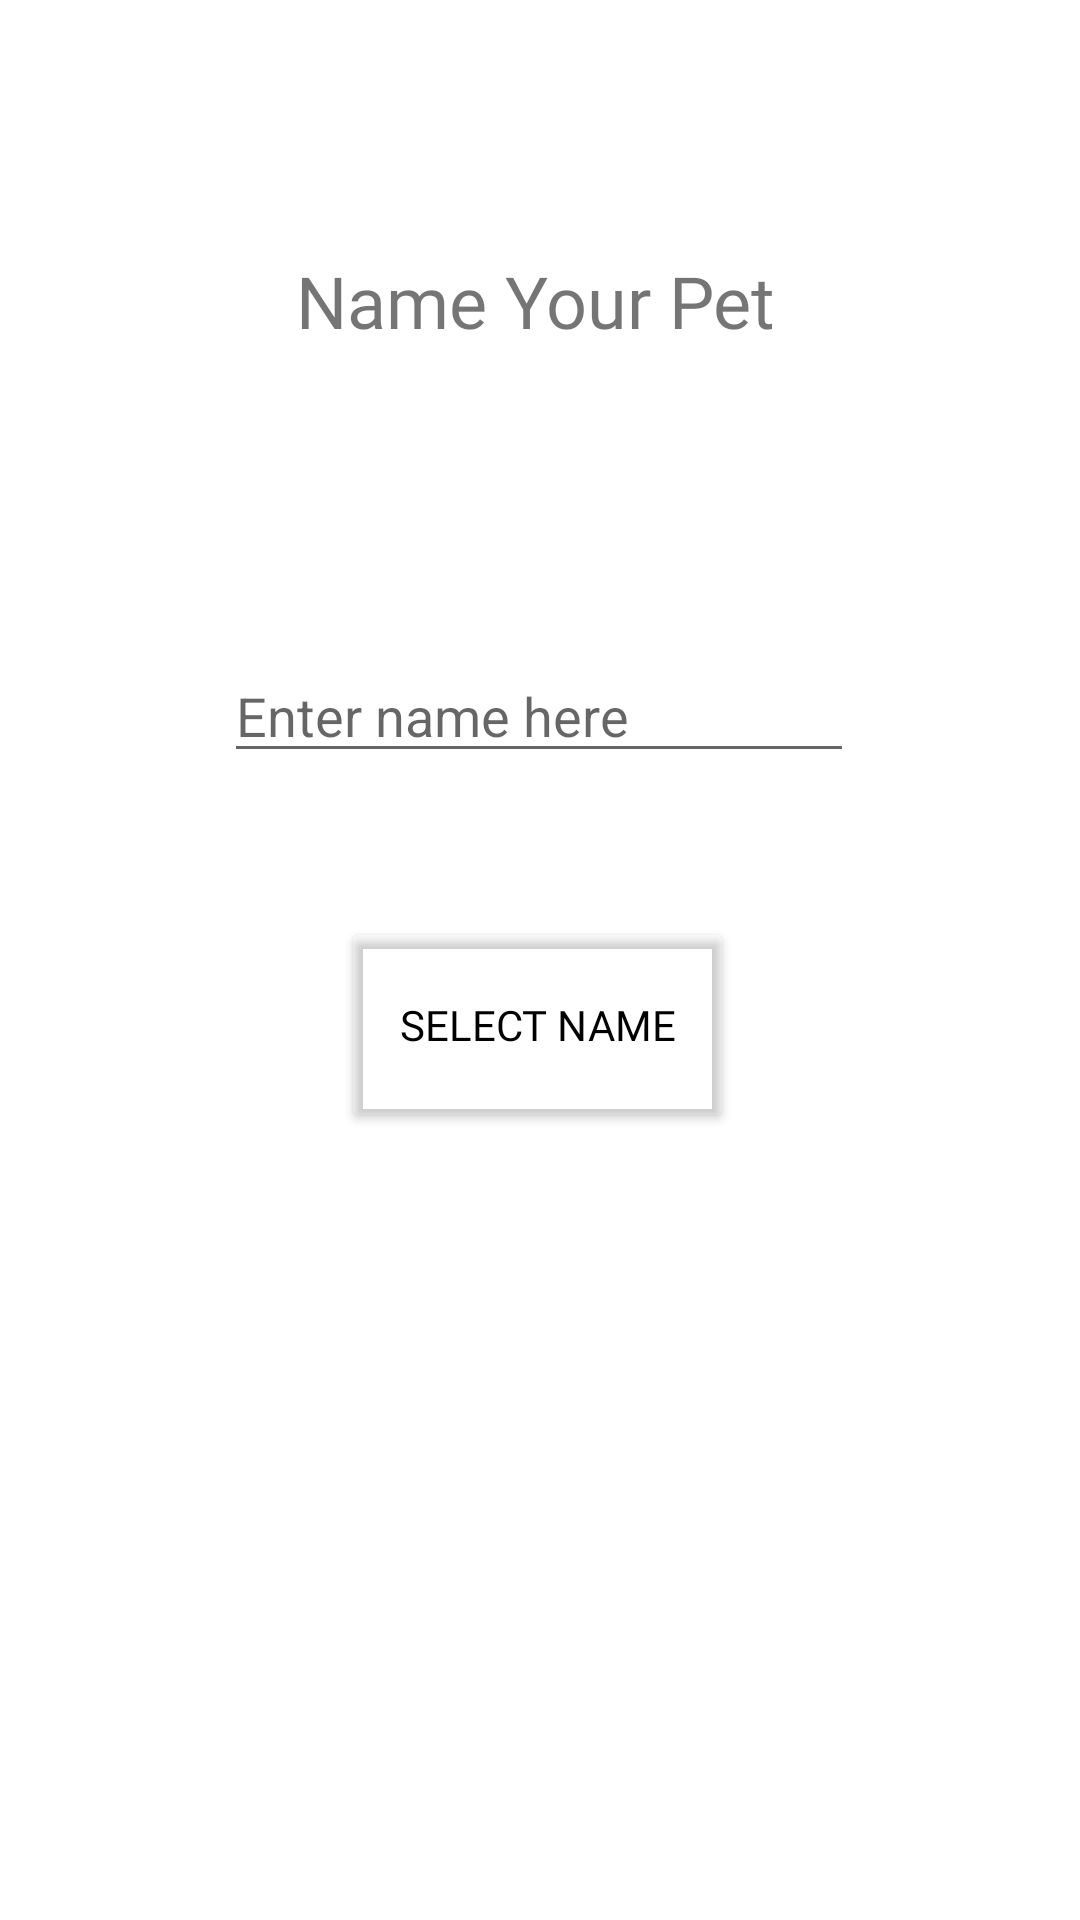

The Android layout XML behind this screen, and the referenced resources:
<!-- AndroidManifest.xml: application theme Theme.PandemicPal -->
<!-- res/layout/activity_pet_setup_name.xml -->
<?xml version="1.0" encoding="utf-8"?>
<androidx.constraintlayout.widget.ConstraintLayout xmlns:android="http://schemas.android.com/apk/res/android"
    xmlns:app="http://schemas.android.com/apk/res-auto"
    xmlns:tools="http://schemas.android.com/tools"
    android:layout_width="match_parent"
    android:layout_height="match_parent"
    tools:context=".PetSetupNameActivity">

    <TextView
        android:id="@+id/nameYourPet"
        android:layout_width="wrap_content"
        android:layout_height="wrap_content"
        android:layout_marginTop="84dp"
        android:fontFamily="@font/press_start_2p"
        android:text="Name Your Pet"
        android:textSize="24sp"
        app:layout_constraintEnd_toEndOf="parent"
        app:layout_constraintHorizontal_bias="0.494"
        app:layout_constraintStart_toStartOf="parent"
        app:layout_constraintTop_toTopOf="parent" />

    <ImageView
        android:id="@+id/imageView"
        android:layout_width="250dp"
        android:layout_height="242dp"
        android:layout_marginBottom="44dp"
        android:scaleType="fitCenter"
        app:layout_constraintBottom_toBottomOf="parent"
        app:layout_constraintEnd_toEndOf="parent"
        app:layout_constraintHorizontal_bias="0.496"
        app:layout_constraintStart_toStartOf="parent"
        app:srcCompat="@drawable/axolotl" />

    <EditText
        android:id="@+id/editTextPetName"
        android:layout_width="wrap_content"
        android:layout_height="wrap_content"
        android:layout_marginTop="100dp"
        android:ems="10"
        android:hint="Enter name here"
        android:inputType="textPersonName"
        app:layout_constraintEnd_toEndOf="parent"
        app:layout_constraintHorizontal_bias="0.497"
        app:layout_constraintStart_toStartOf="parent"
        app:layout_constraintTop_toBottomOf="@+id/nameYourPet" />

    <Button
        android:id="@+id/btnSelectName"
        android:layout_width="131dp"
        android:layout_height="72dp"
        android:layout_marginTop="48dp"
        android:fontFamily="@font/press_start_2p"
        android:lineSpacingExtra="8sp"
        android:text="Select Name"
        android:textColor="#FF000000"
        app:backgroundTint="#00000000"
        app:layout_constraintEnd_toEndOf="parent"
        app:layout_constraintHorizontal_bias="0.496"
        app:layout_constraintStart_toStartOf="parent"
        app:layout_constraintTop_toBottomOf="@+id/editTextPetName"
        app:strokeWidth="5dp" />
</androidx.constraintlayout.widget.ConstraintLayout>
<!-- resources referenced by this layout -->
<resources>
  <style name="Theme.PandemicPal" parent="Theme.MaterialComponents.DayNight.DarkActionBar">
          
          <item name="colorPrimary">@color/purple_500</item>
          <item name="colorPrimaryVariant">@color/purple_700</item>
          <item name="colorOnPrimary">@color/white</item>
          
          <item name="colorSecondary">@color/teal_200</item>
          <item name="colorSecondaryVariant">@color/teal_700</item>
          <item name="colorOnSecondary">@color/black</item>
          
          <item name="android:statusBarColor" tools:targetApi="l">?attr/colorPrimaryVariant</item>
          
      </style>
  <!-- not gathered from this repository: default colours our renderer supplied (Android Studio template values) -->
  <color name="purple_500">#FF6200EE</color>
  <color name="purple_700">#FF3700B3</color>
  <color name="teal_200">#FF03DAC5</color>
  <color name="teal_700">#FF018786</color>
  <color name="black">#FF000000</color>
  <color name="white">#FFFFFFFF</color>
</resources>
